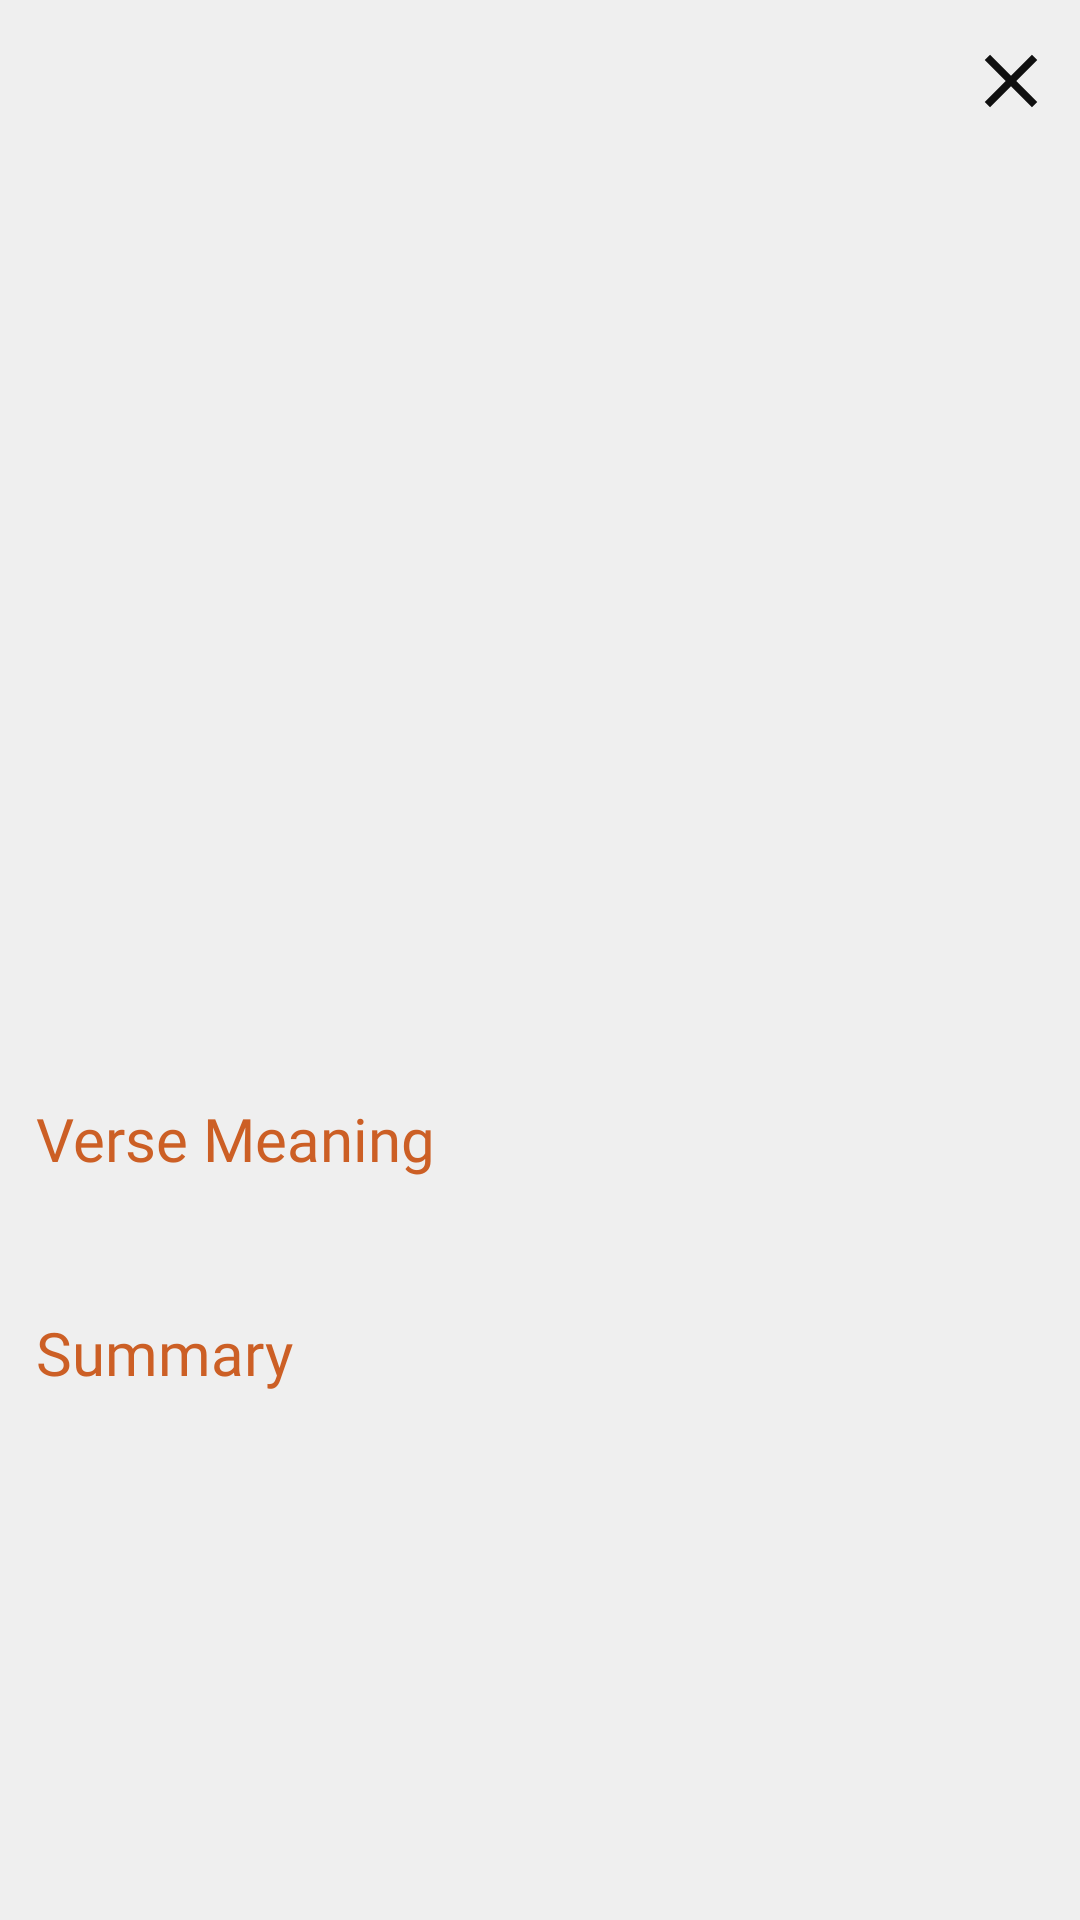

Layout XML and referenced resources for this Android screen:
<!-- AndroidManifest.xml: application theme Theme.SplashScreen -->
<!-- res/layout/dialog_verse_open.xml -->
<?xml version="1.0" encoding="utf-8"?>
<ScrollView xmlns:android="http://schemas.android.com/apk/res/android"
    android:layout_width="match_parent"
    android:layout_height="match_parent"
    android:background="@color/white"
    android:scrollbars="none">

    <LinearLayout
        android:layout_width="match_parent"
        android:layout_height="wrap_content"
        android:orientation="vertical"
        android:padding="8dp">

        <LinearLayout
            android:layout_width="match_parent"
            android:layout_height="wrap_content"
            android:layout_marginStart="12dp"
            android:layout_marginBottom="8dp"
            android:gravity="center_vertical"
            android:orientation="horizontal"
            android:paddingVertical="4dp">

            <TextView
                android:id="@+id/dialog_verse_name"
                android:layout_width="0dp"
                android:layout_height="wrap_content"
                android:layout_weight="1"
                android:fontFamily="@font/nunitosans_bold"
                android:maxLines="1"
                android:textColor="@color/dark_saffron"
                android:textSize="22sp" />


            <ImageView
                android:id="@+id/dialog_verse_close"
                android:layout_width="30dp"
                android:layout_height="30dp"
                android:layout_marginStart="8dp"
                android:contentDescription="@null"
                android:src="@drawable/close_icon" />
        </LinearLayout>

        <ImageView
            android:id="@+id/dialog_verse_img"
            android:layout_width="match_parent"
            android:layout_height="300dp"
            android:contentDescription="@null"
            android:scaleType="centerCrop" />

        <TextView
            android:layout_width="wrap_content"
            android:layout_height="wrap_content"
            android:layout_marginStart="4dp"
            android:layout_marginTop="12dp"
            android:fontFamily="@font/nunitosans_bold"
            android:text="@string/verse_meaning"
            android:textColor="@color/dark_saffron"
            android:textSize="20sp" />

        <TextView
            android:id="@+id/dialog_verse_meaning"
            android:layout_width="wrap_content"
            android:layout_height="wrap_content"
            android:layout_marginStart="12dp"
            android:layout_marginTop="8dp"
            android:fontFamily="@font/nunitosans_semibold"
            android:textColor="@color/black"
            android:textSize="18sp" />

        <TextView
            android:layout_width="wrap_content"
            android:layout_height="wrap_content"
            android:layout_marginStart="4dp"
            android:layout_marginTop="12dp"
            android:fontFamily="@font/nunitosans_bold"
            android:text="@string/summary"
            android:textColor="@color/dark_saffron"
            android:textSize="20sp" />

        <TextView
            android:id="@+id/dialog_verse_summary"
            android:layout_width="wrap_content"
            android:layout_height="wrap_content"
            android:layout_marginStart="12dp"
            android:layout_marginTop="8dp"
            android:fontFamily="@font/nunitosans_semibold"
            android:textColor="@color/black"
            android:textSize="18sp" />
    </LinearLayout>
</ScrollView>
<!-- resources referenced by this layout -->
<resources>
  <color name="black">#101010</color>
  <color name="dark_saffron">#cc5f25</color>
  <color name="white">#EFEFEF</color>
  <!-- drawable close_icon (drawable) -->
  <vector xmlns:android="http://schemas.android.com/apk/res/android"
      android:width="24dp"
      android:height="24dp"
      android:viewportWidth="24"
      android:viewportHeight="24">
      <path
          android:fillColor="@color/black"
          android:pathData="M19,6.41L17.59,5 12,10.59 6.41,5 5,6.41 10.59,12 5,17.59 6.41,19 12,13.41 17.59,19 19,17.59 13.41,12z"/>
  </vector>
  <string name="summary">Summary</string>
  <string name="verse_meaning">Verse Meaning</string>
  <style name="Theme.SplashScreen" parent="Theme.AppCompat.DayNight.NoActionBar">
          <item name="android:windowBackground">@drawable/splash_screen</item>
      </style>
  <!-- drawable splash_screen (drawable) -->
  <?xml version="1.0" encoding="utf-8"?>
  <layer-list xmlns:android="http://schemas.android.com/apk/res/android">
      <item android:drawable="@drawable/splash_screen_gradient" />
      <item
          android:width="350sp"
          android:height="350dp"
          android:drawable="@drawable/app_logo"
          android:gravity="center" />
  </layer-list>
  <!-- drawable splash_screen_gradient (drawable) -->
  <?xml version="1.0" encoding="utf-8"?>
  <shape xmlns:android="http://schemas.android.com/apk/res/android">
      <gradient
          android:angle="45"
          android:endColor="@color/medium_saffron"
          android:startColor="@color/white" />
  </shape>
  <!-- drawable app_logo: png bitmap (drawable, 968892 bytes) -->
  <color name="medium_saffron">#eecca4</color>
</resources>
